Dataset: main (GitHub, CodeFreak2186/deeptech2026-Quadbits). Classes: bridge defect, clean - no defect, etch defect, open circuit defect, particle contamination, scratch defect, thermal defect.

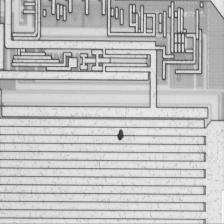
Label: particle contamination

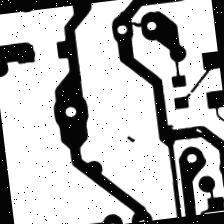
Label: open circuit defect

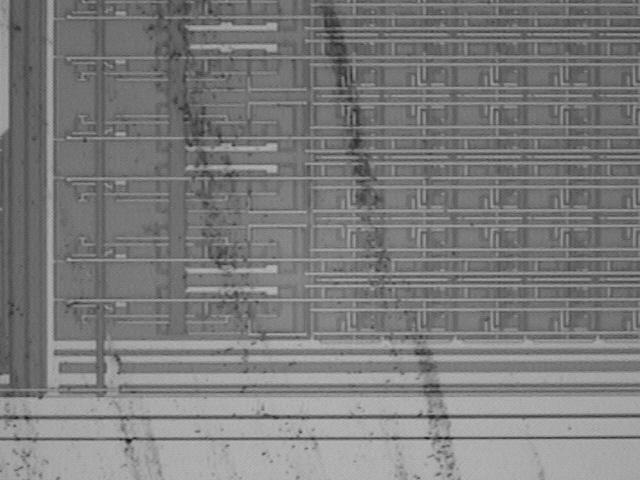
Label: scratch defect

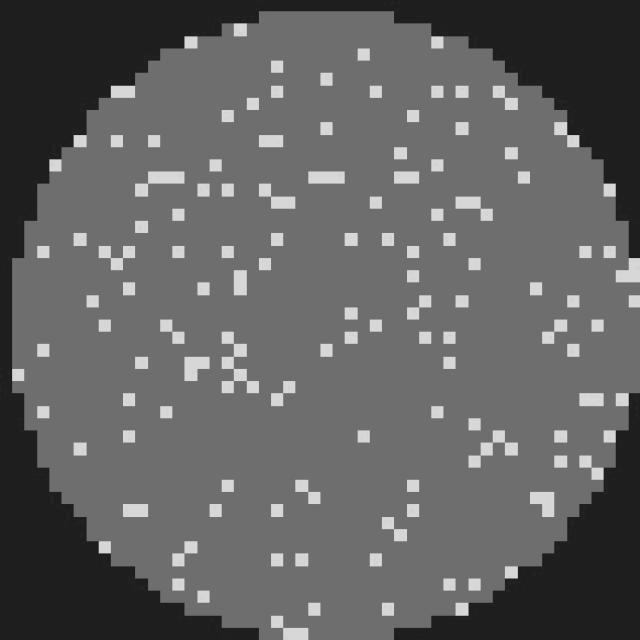
Label: clean - no defect

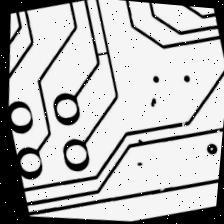
Label: open circuit defect

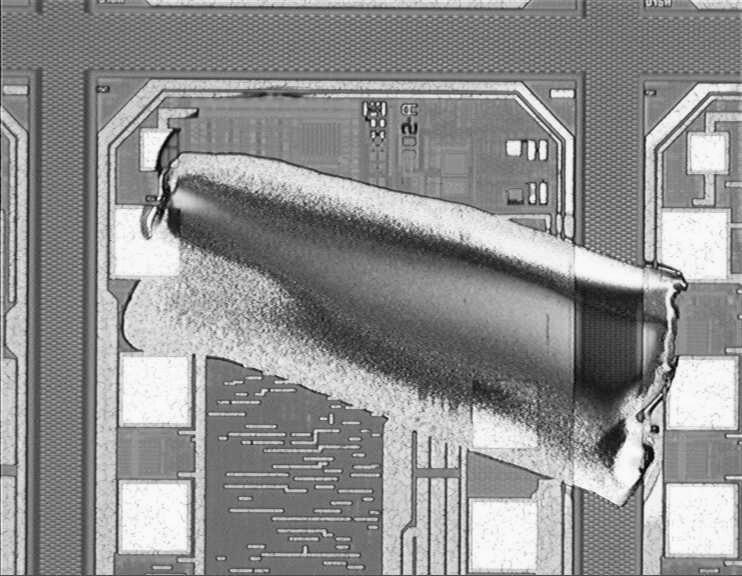
Label: etch defect
